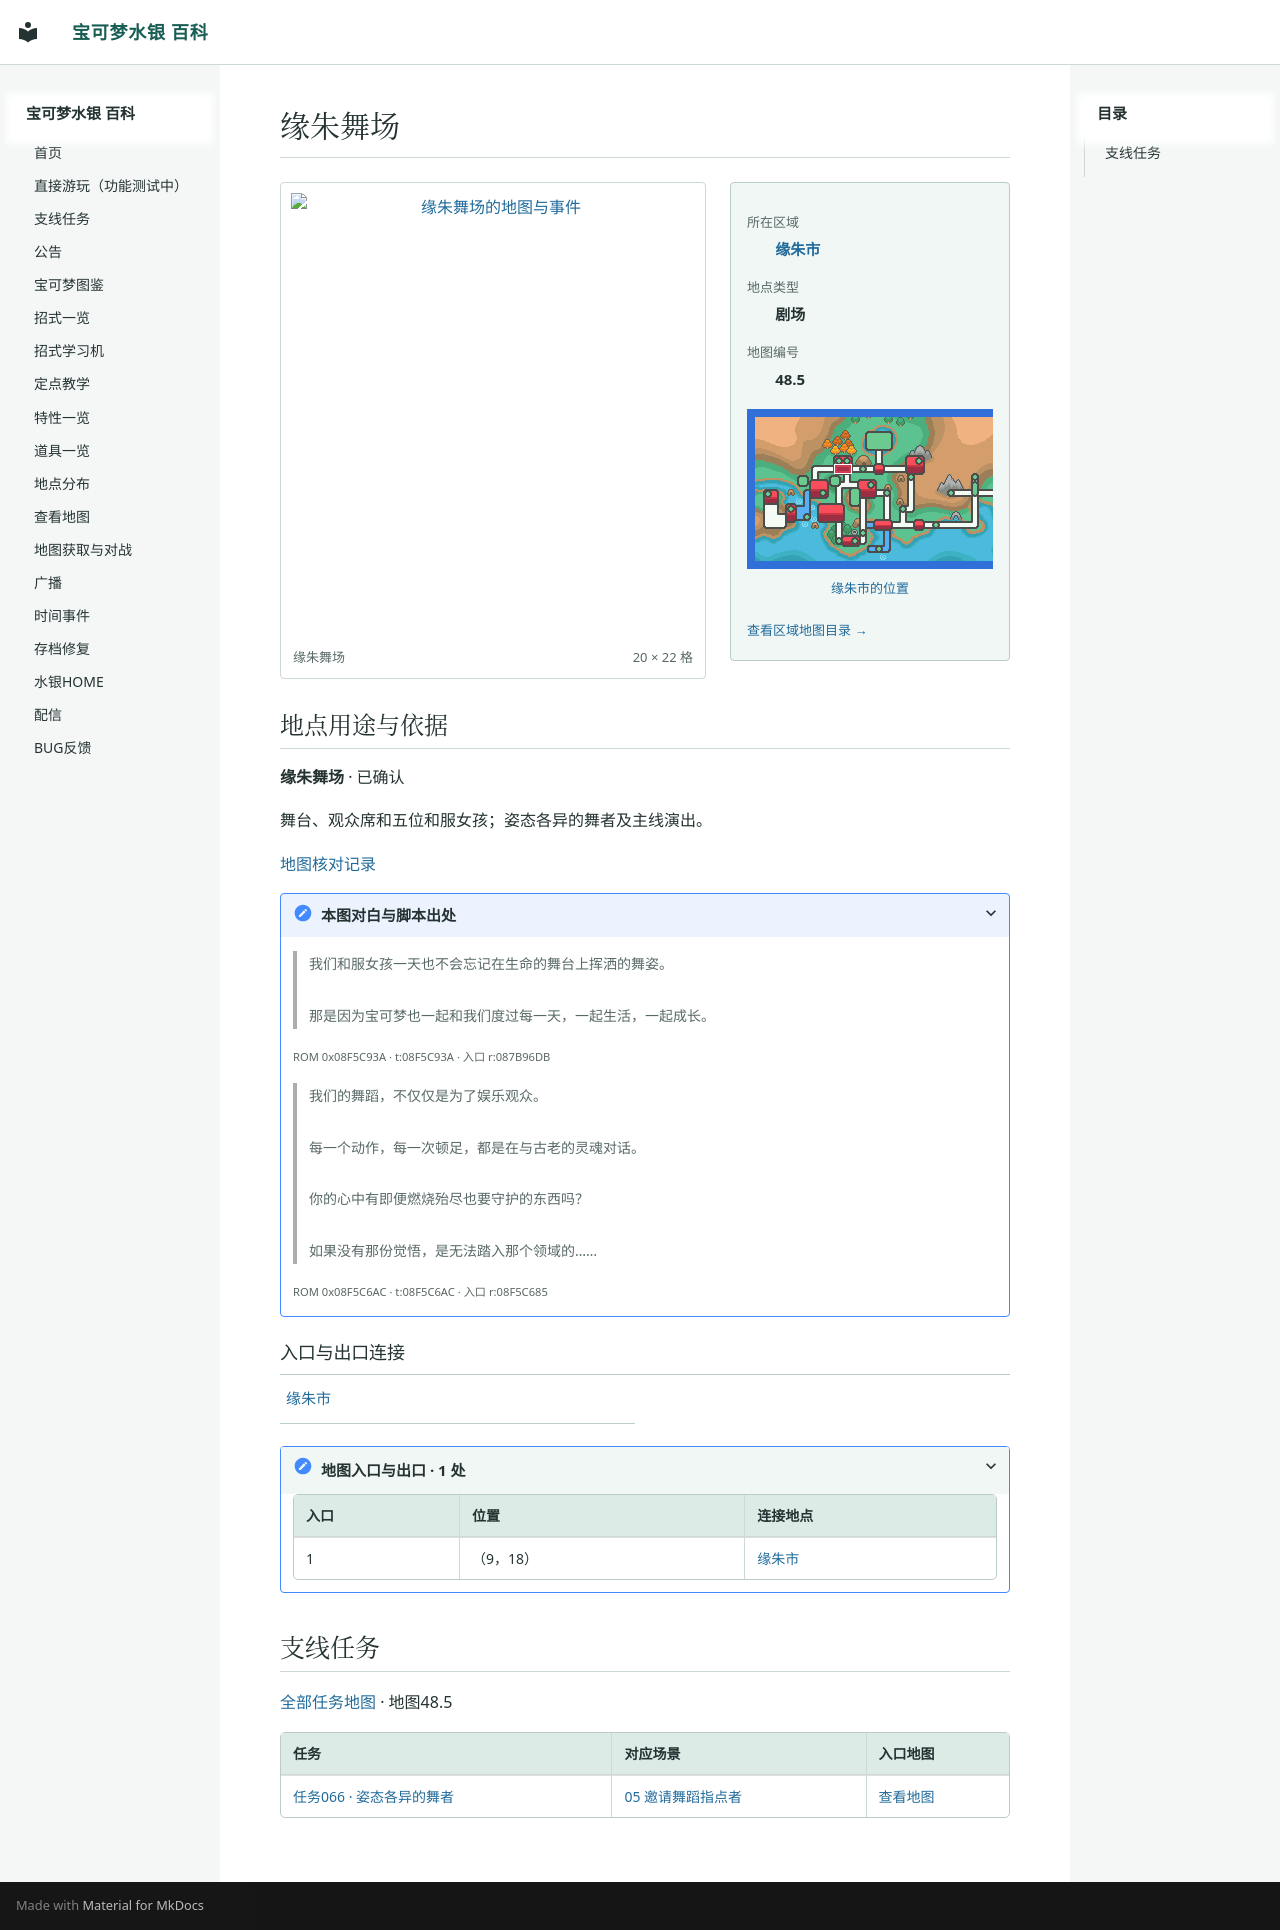

repository: Sum-Light/azoth-wiki · page: locations/map_48_5/index.html · generator: mkdocs

# 缘朱舞场

<!-- location-atlas:start -->

<div class="loc-profile" data-location-map="48.5">
<div class="loc-profile-layout">
<div class="loc-main-map">
<a class="loc-image-link" href="../../sidequests/maps/map_48_5.png" target="_blank" rel="noopener">
<img src="../../sidequests/maps/map_48_5.png" alt="缘朱舞场的地图与事件" loading="lazy" width="320" height="352"></a>
<div class="loc-map-caption"><span>缘朱舞场</span><span>20 × 22 格</span></div>
</div>
<aside class="loc-facts">
<dl><dt>所在区域</dt><dd><a href="../atlas/?sec=148">缘朱市</a></dd><dt>地点类型</dt><dd>剧场</dd><dt>地图编号</dt><dd>48.5</dd></dl>
<a class="loc-world-preview" href="../atlas/?sec=148" aria-label="缘朱市在大地图上的位置">
<span class="loc-world-canvas"><img src="../worldmap.png" alt="世界地图" loading="lazy">
<span class="loc-world-mark" style="left:20.2990%;top:21.8375%;width:3.1258%;height:3.1250%"></span>
</span></a>
<a class="loc-world-label" href="../atlas/?sec=148">缘朱市的位置</a>
<a class="loc-atlas-return" href="../atlas/?sec=148">查看区域地图目录 &rarr;</a>
</aside>
</div>
<section class="loc-identity" aria-labelledby="map-identity">
<h2 id="map-identity">地点用途与依据</h2>
<p><strong>缘朱舞场</strong> · 已确认</p>
<p>舞台、观众席和五位和服女孩；姿态各异的舞者及主线演出。</p>
<a href="../map_review/">地图核对记录</a>
<details><summary>本图对白与脚本出处</summary>
<blockquote><p>我们和服女孩一天也不会忘记在生命的舞台上挥洒的舞姿。<br><br>那是因为宝可梦也一起和我们度过每一天，一起生活，一起成长。</p></blockquote>
<p><small>ROM 0x08F5C93A · t:08F5C93A · 入口 r:087B96DB</small></p>
<blockquote><p>我们的舞蹈，不仅仅是为了娱乐观众。<br><br>每一个动作，每一次顿足，都是在与古老的灵魂对话。<br><br>你的心中有即便燃烧殆尽也要守护的东西吗？<br><br>如果没有那份觉悟，是无法踏入那个领域的……</p></blockquote>
<p><small>ROM 0x08F5C6AC · t:08F5C6AC · 入口 r:08F5C685</small></p>
</details>
</section>
<h3>入口与出口连接</h3>
<nav class="loc-neighbors" aria-label="出入口连接地点">
<div><a href="../map_3_70/">缘朱市</a></div>
</nav>
<details class="loc-entrances"><summary>地图入口与出口 · 1 处</summary>
<div class="loc-table-scroll"><table><thead><tr><th>入口</th><th>位置</th><th>连接地点</th></tr></thead><tbody>
<tr><td>1</td><td>（9，18）</td><td><a href="../map_3_70/">缘朱市</a></td></tr>
</tbody></table></div></details>
</div>

<!-- location-atlas:end -->

<!-- sidequest-map:start -->

## 支线任务 {#sidequests}

[全部任务地图](../sidequests/maps.md) · 地图48.5

| 任务 | 对应场景 | 入口地图 |
|---|---|---|
| [任务066 · 姿态各异的舞者](../sidequests/066.md) | [05 邀请舞蹈指点者](../sidequests/066.md#scene-05) | [查看地图](../sidequests/066.md#map-48-5) |

<!-- sidequest-map:end -->
